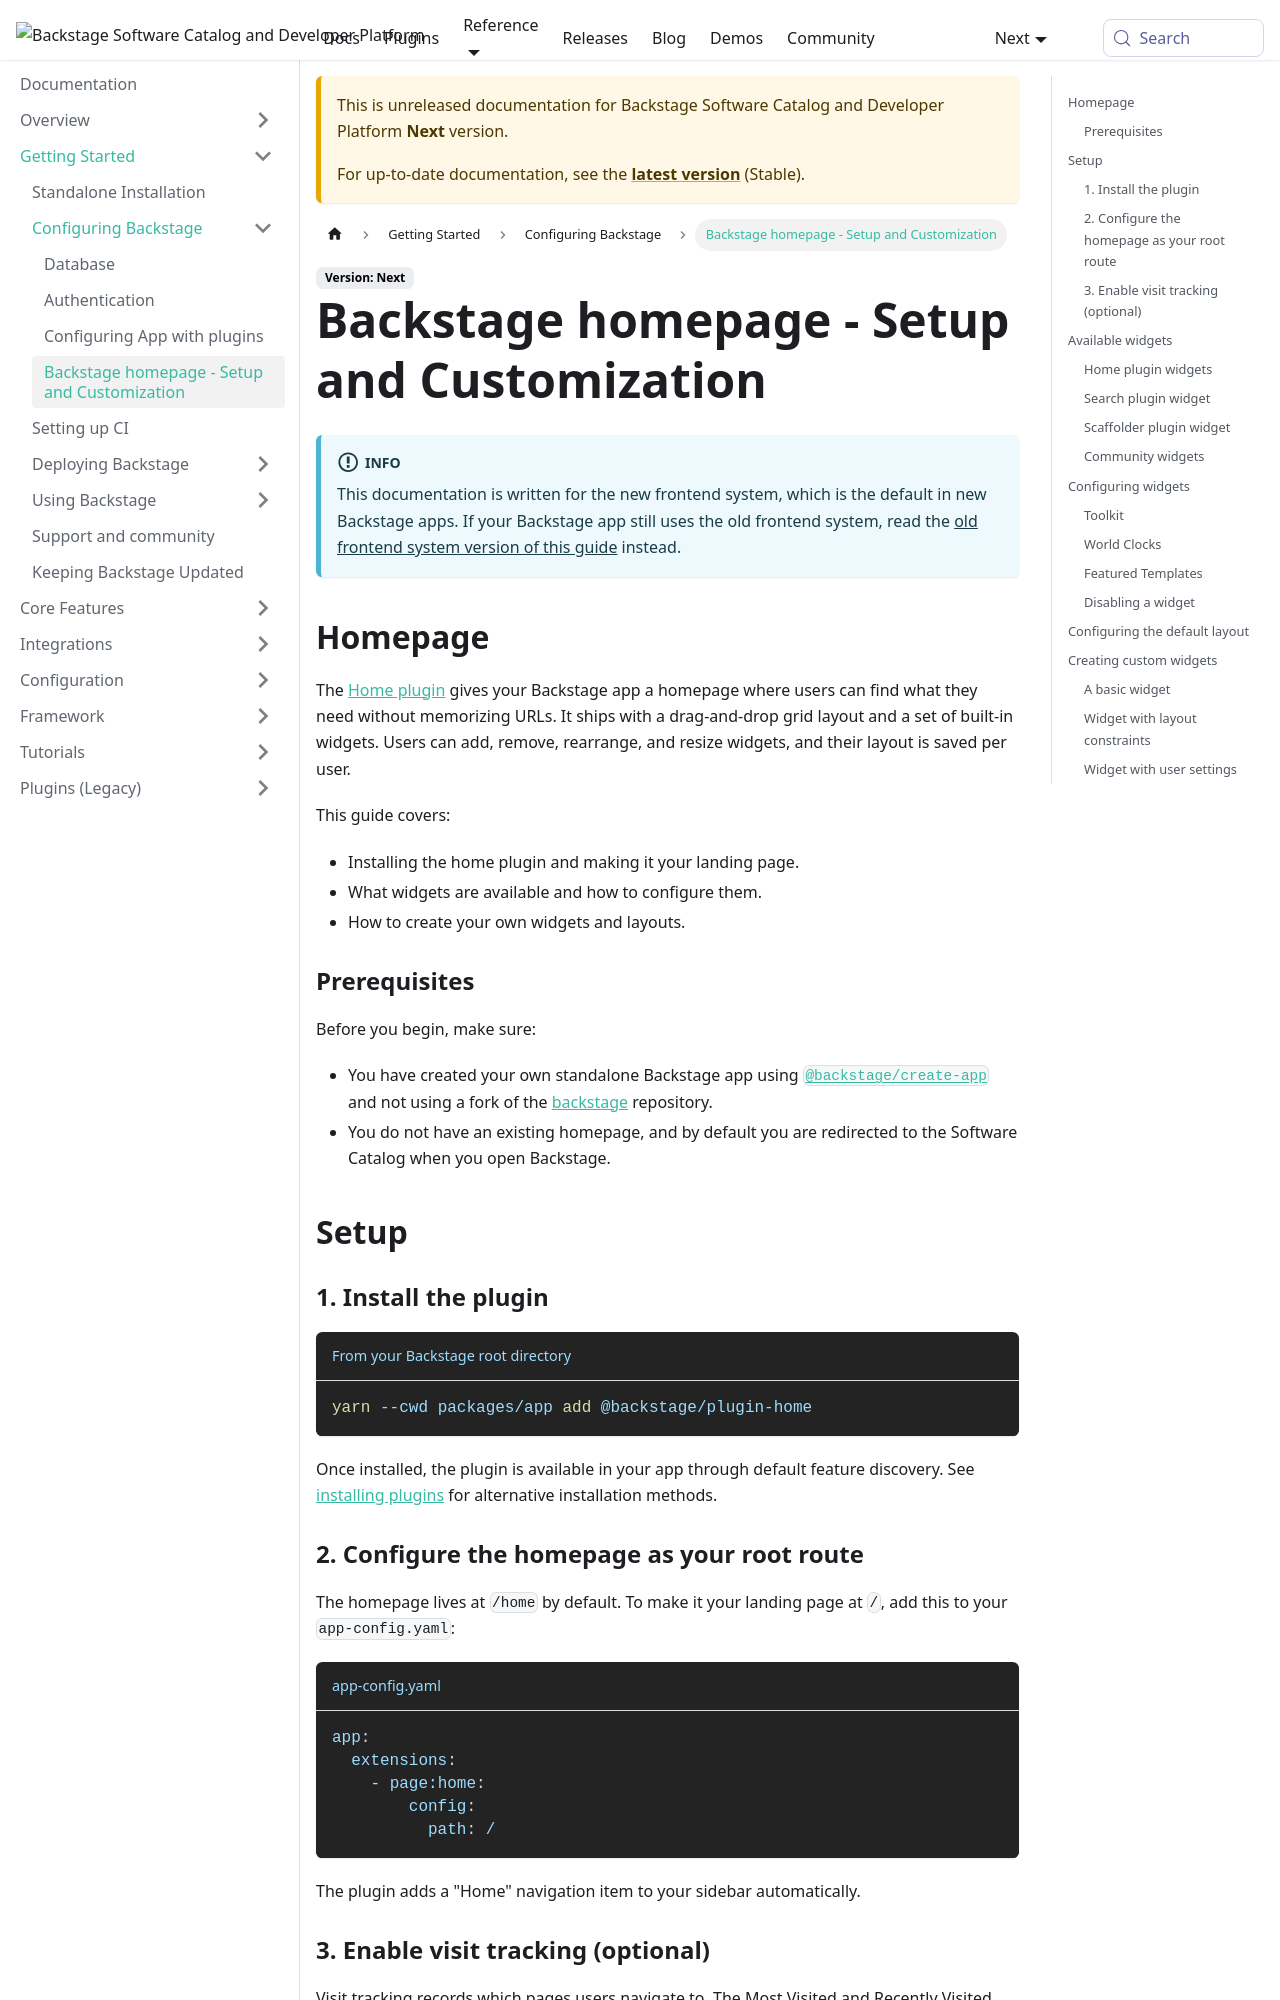

repository: backstage/backstage · page: docs/next/getting-started/homepage/index.html · generator: mkdocs

---
id: homepage
title: Backstage homepage - Setup and Customization
description: Documentation on setting up and customizing Backstage homepage
---

::::info
This documentation is written for the new frontend system, which is the default
in new Backstage apps. If your Backstage app still uses the old frontend system,
read the [old frontend system version of this guide](./homepage--old.md)
instead.
::::

## Homepage

The [Home plugin](https://github.com/backstage/backstage/tree/master/plugins/home)
gives your Backstage app a homepage where users can find what they need without
memorizing URLs. It ships with a drag-and-drop grid layout and a set of built-in
widgets. Users can add, remove, rearrange, and resize widgets, and their layout
is saved per user.

This guide covers:

- Installing the home plugin and making it your landing page.
- What widgets are available and how to configure them.
- How to create your own widgets and layouts.

### Prerequisites

Before you begin, make sure:

- You have created your own standalone Backstage app using
  [`@backstage/create-app`](./index.md#creating-and-running-a-backstage-application)
  and not using a fork of the
  [backstage](https://github.com/backstage/backstage) repository.
- You do not have an existing homepage, and by default you are redirected to the
  Software Catalog when you open Backstage.

## Setup

### 1. Install the plugin

```bash title="From your Backstage root directory"
yarn --cwd packages/app add @backstage/plugin-home
```

Once installed, the plugin is available in your app through default feature
discovery. See
[installing plugins](../frontend-system/building-apps/05-installing-plugins.md)
for alternative installation methods.

### 2. Configure the homepage as your root route

The homepage lives at `/home` by default. To make it your landing page at `/`,
add this to your `app-config.yaml`:

```yaml title="app-config.yaml"
app:
  extensions:
    - page:home:
        config:
          path: /
```

The plugin adds a "Home" navigation item to your sidebar automatically.
